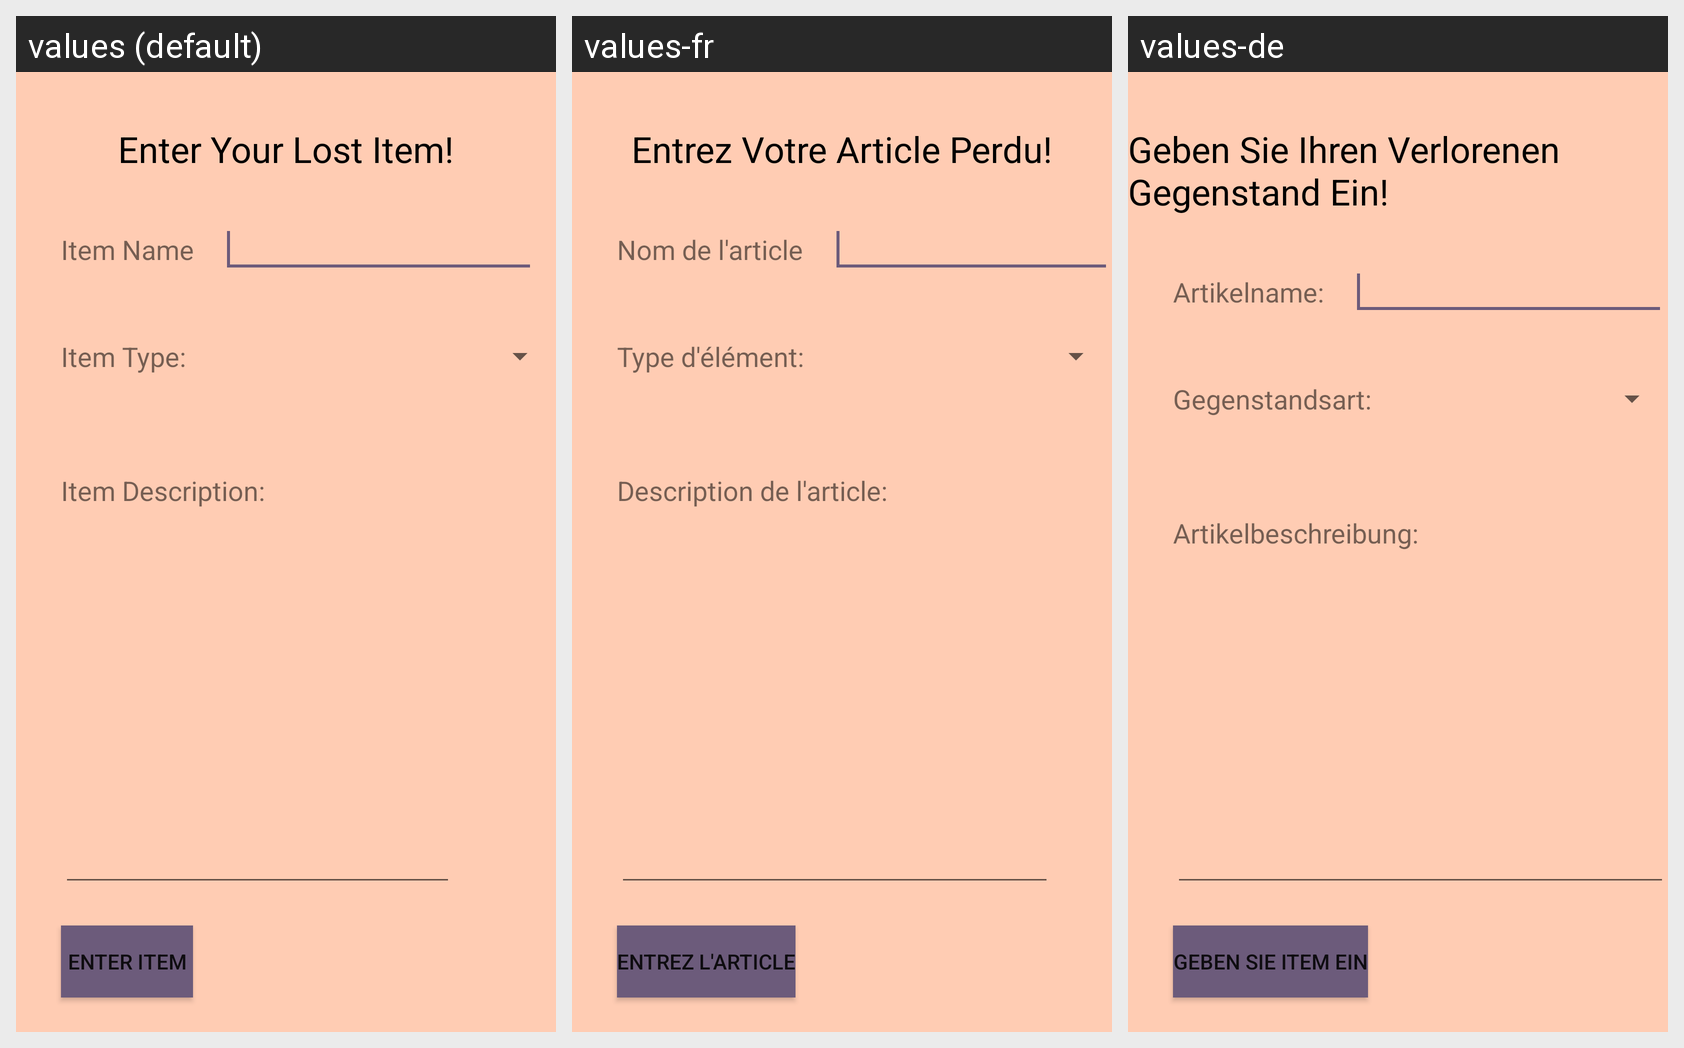

Strings drawn on this Android screen and how each of the app's shown locales translates them:
Android screen res/layout/activity_enter_lost_item.xml rendered under 3 locales, left to right: values (default), values-fr, values-de. Device: Nexus 5 (rendered at 1080×1920; each locale shown at half size, 540×960, under a caption strip naming it); theme AppTheme.
Strings drawn on this screen, with the default value and each locale's value (text and hints the layout hard-codes, and strings that could not be matched under every locale, appear in the picture but are not listed):

enter_lost_item_title_text_view
  values: Enter Your Lost Item!
  values-fr: Entrez Votre Article Perdu!
  values-de: Geben Sie Ihren Verlorenen Gegenstand Ein!

enter_lost_item_name_text_view
  values: Item Name
  values-fr: Nom de l'article
  values-de: Artikelname:

enter_lost_item_type_text_view
  values: Item Type:
  values-fr: Type d'élément:
  values-de: Gegenstandsart:

enter_lost_item_description_text_view
  values: Item Description:
  values-fr: Description de l'article:
  values-de: Artikelbeschreibung:

enter_lost_item_button
  values: Enter Item
  values-fr: Entrez l'article
  values-de: Geben Sie Item Ein
